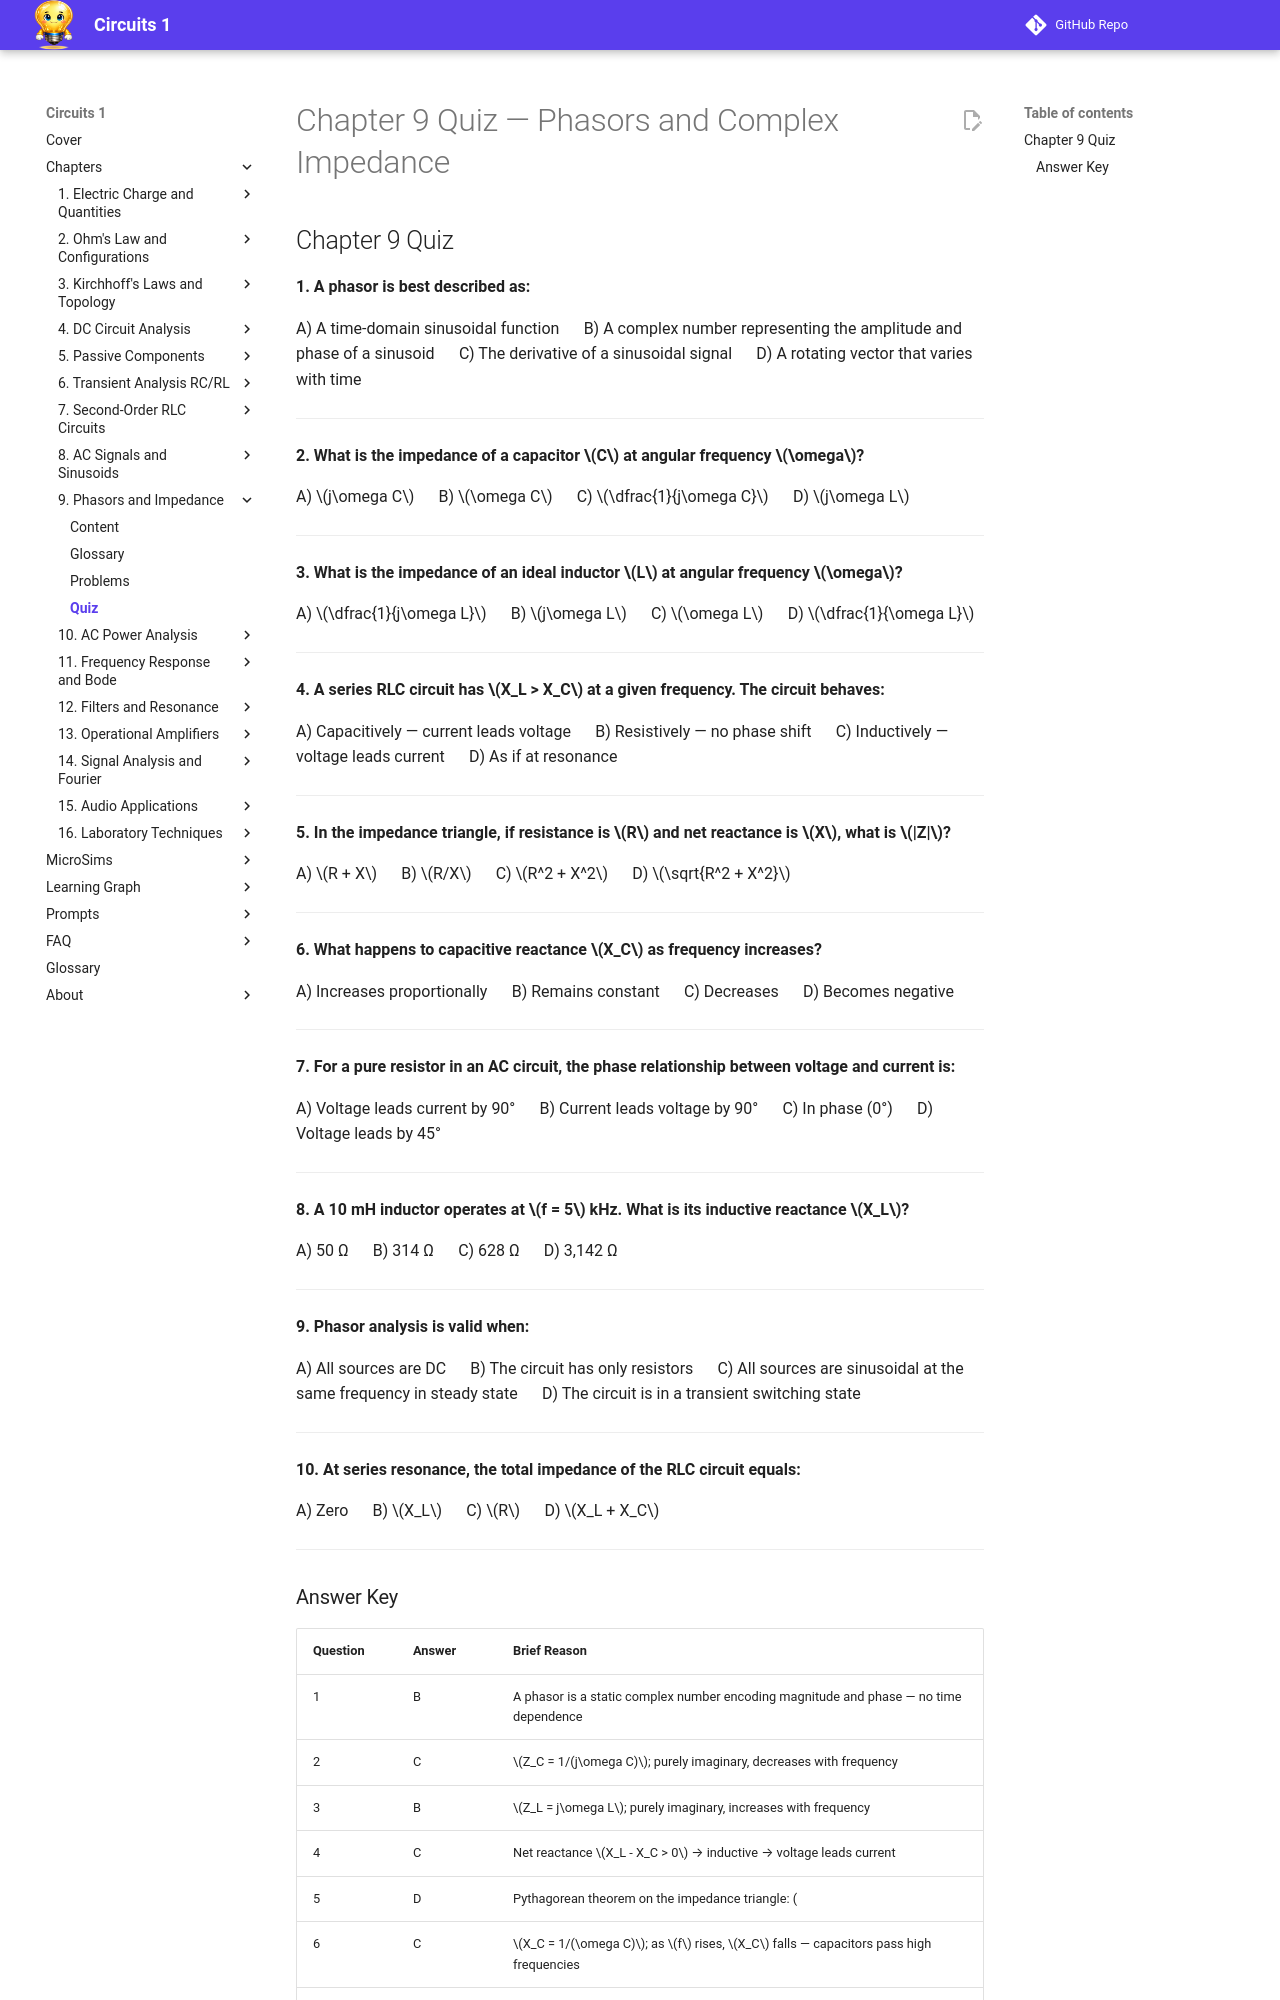

repository: dmccreary/circuits · page: chapters/09-phasors-complex-impedance/quiz/index.html · generator: mkdocs

# Chapter 9 Quiz — Phasors and Complex Impedance

## Chapter 9 Quiz

**1. A phasor is best described as:**

A) A time-domain sinusoidal function &emsp; B) A complex number representing the amplitude and phase of a sinusoid &emsp; C) The derivative of a sinusoidal signal &emsp; D) A rotating vector that varies with time

---

**2. What is the impedance of a capacitor \(C\) at angular frequency \(\omega\)?**

A) \(j\omega C\) &emsp; B) \(\omega C\) &emsp; C) \(\dfrac{1}{j\omega C}\) &emsp; D) \(j\omega L\)

---

**3. What is the impedance of an ideal inductor \(L\) at angular frequency \(\omega\)?**

A) \(\dfrac{1}{j\omega L}\) &emsp; B) \(j\omega L\) &emsp; C) \(\omega L\) &emsp; D) \(\dfrac{1}{\omega L}\)

---

**4. A series RLC circuit has \(X_L > X_C\) at a given frequency. The circuit behaves:**

A) Capacitively — current leads voltage &emsp; B) Resistively — no phase shift &emsp; C) Inductively — voltage leads current &emsp; D) As if at resonance

---

**5. In the impedance triangle, if resistance is \(R\) and net reactance is \(X\), what is \(|Z|\)?**

A) \(R + X\) &emsp; B) \(R/X\) &emsp; C) \(R^2 + X^2\) &emsp; D) \(\sqrt{R^2 + X^2}\)

---

**6. What happens to capacitive reactance \(X_C\) as frequency increases?**

A) Increases proportionally &emsp; B) Remains constant &emsp; C) Decreases &emsp; D) Becomes negative

---

**7. For a pure resistor in an AC circuit, the phase relationship between voltage and current is:**

A) Voltage leads current by 90° &emsp; B) Current leads voltage by 90° &emsp; C) In phase (0°) &emsp; D) Voltage leads by 45°

---

**8. A 10 mH inductor operates at \(f = 5\) kHz. What is its inductive reactance \(X_L\)?**

A) 50 Ω &emsp; B) 314 Ω &emsp; C) 628 Ω &emsp; D) 3,142 Ω

---

**9. Phasor analysis is valid when:**

A) All sources are DC &emsp; B) The circuit has only resistors &emsp; C) All sources are sinusoidal at the same frequency in steady state &emsp; D) The circuit is in a transient switching state

---

**10. At series resonance, the total impedance of the RLC circuit equals:**

A) Zero &emsp; B) \(X_L\) &emsp; C) \(R\) &emsp; D) \(X_L + X_C\)

---
